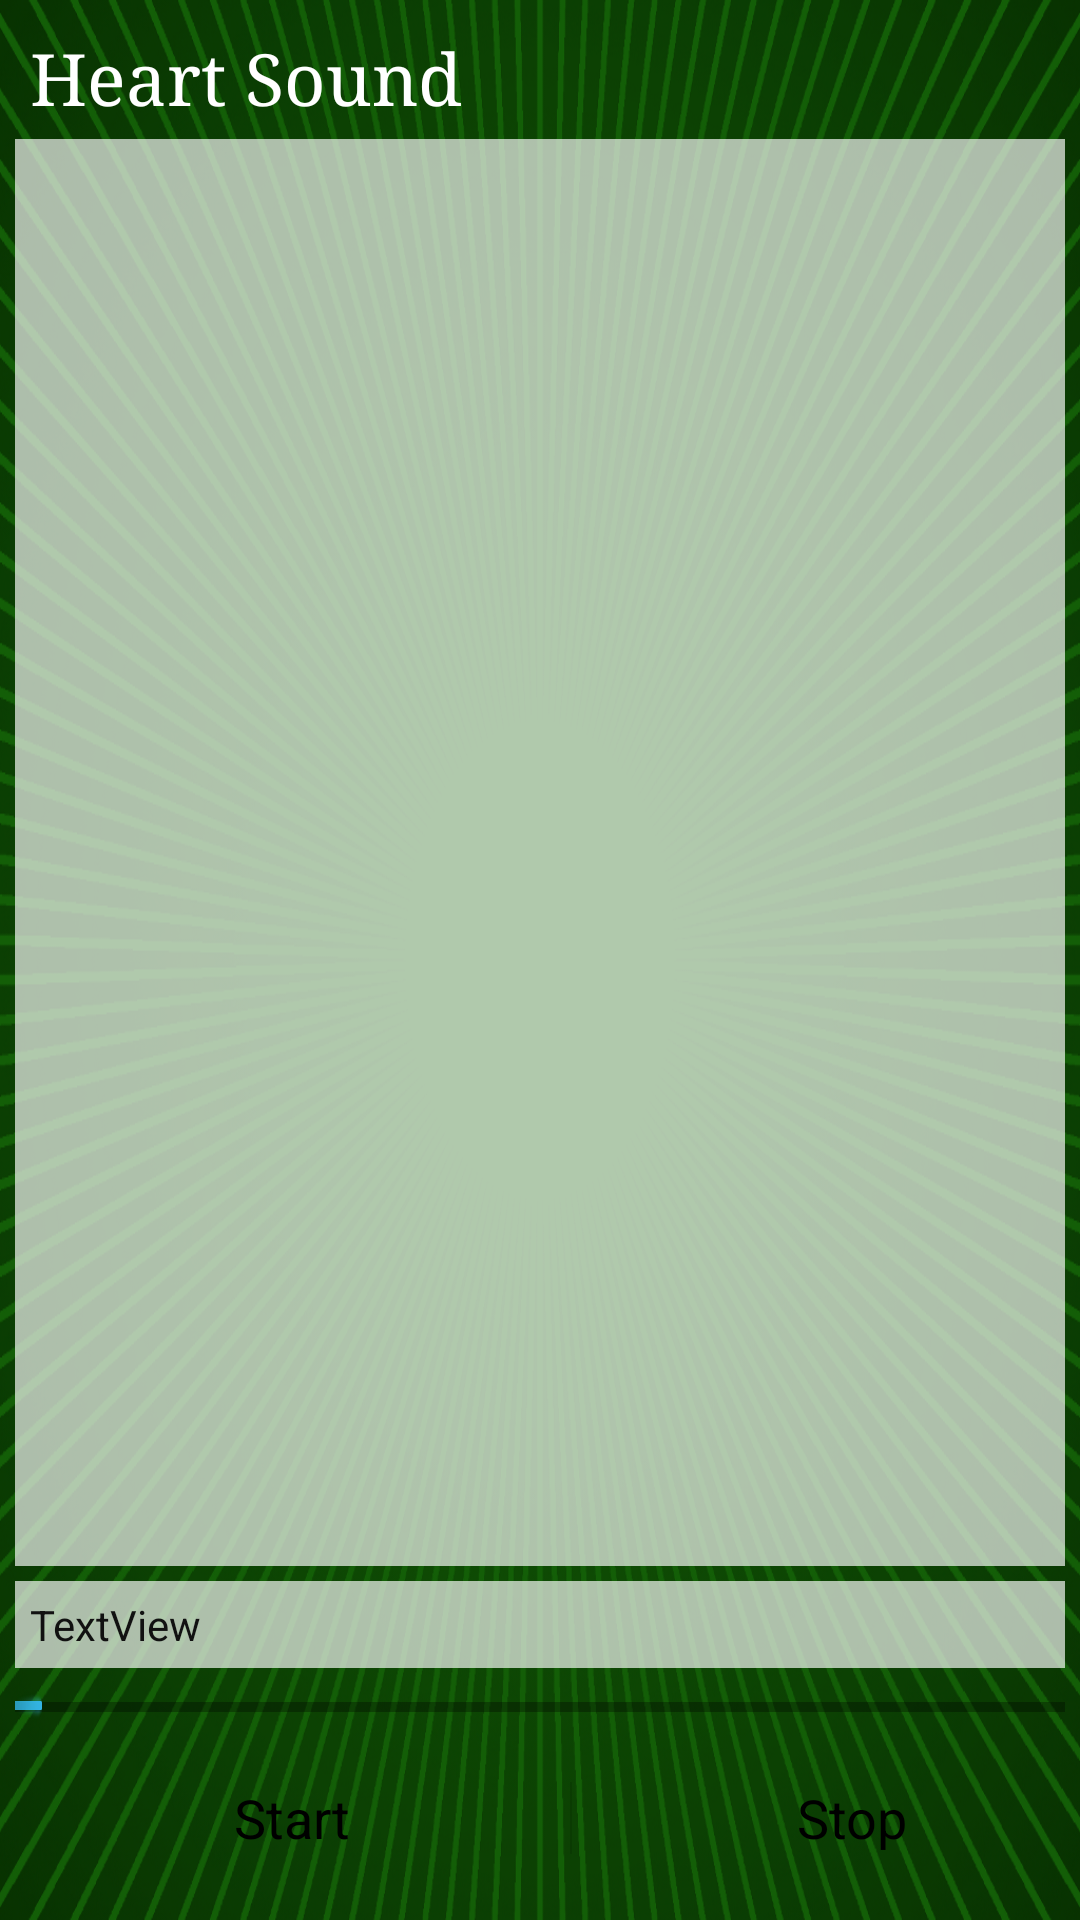

Here is an Android app screen rendered from its layout file. Give the layout XML and the strings, colors and styles it references.
<!-- AndroidManifest.xml: application theme AppTheme -->
<!-- res/layout/activity_signal_processing.xml -->
<?xml version="1.0" encoding="utf-8"?>
<LinearLayout xmlns:android="http://schemas.android.com/apk/res/android"
    android:orientation="vertical" android:layout_width="match_parent"
    android:layout_height="match_parent"
    android:background="@drawable/app_back"
    android:padding="5sp"
    android:weightSum="1">

    <TextView
        android:id="@+id/auscultationArea"
        android:layout_width="match_parent"
        android:layout_height="wrap_content"
        android:padding="5sp"
        android:text="@string/title_activity_blood_pressure"
        android:textAppearance="?android:attr/textAppearanceLarge"
        android:textColor="#FFFFFF"
        android:textSize="24sp"
        android:typeface="serif"/>

    <FrameLayout
        android:id="@+id/graphContainer"
        android:layout_width="match_parent"
        android:layout_height="0dp"
        android:layout_weight="0.99"
        android:layout_marginBottom="5sp"
        android:background="#AAFFFFFF">

    </FrameLayout>

    <TextView
        android:id="@+id/recordingProgressText"
        android:layout_width="match_parent"
        android:layout_height="wrap_content"
        android:layout_marginBottom="5sp"
        android:background="#AAFFFFFF"
        android:padding="5sp"
        android:textColor="#111111"
        android:text="@string/recordingProgressText"/>

    <ProgressBar
        style="?android:attr/progressBarStyleHorizontal"
        android:layout_width="match_parent"
        android:layout_height="wrap_content"
        android:id="@+id/recordingProgressBar"
        android:layout_marginBottom="5sp"
        android:max="1000"
        android:progress="25"/>

    <LinearLayout
        android:layout_width="match_parent"
        android:layout_height="wrap_content"
        android:orientation="horizontal"
        style="?android:attr/buttonBarStyle">

        <Button style="?android:attr/buttonBarButtonStyle"
            android:text="@string/start_button"
            android:layout_width="185dp"
            android:layout_height="wrap_content"
            android:id="@+id/StartButton"
            android:onClick="start"/>

        <Button style="?android:attr/buttonBarButtonStyle"
            android:text="@string/stop_button"
            android:layout_width="187dp"
            android:layout_height="wrap_content"
            android:id="@+id/StopButton"
            android:onClick="stop"/>

    </LinearLayout>



</LinearLayout>
<!-- resources referenced by this layout -->
<resources>
  <!-- drawable app_back: png bitmap (drawable-hdpi, 749582 bytes) -->
  <string name="recordingProgressText">TextView</string>
  <string name="start_button">Start</string>
  <string name="stop_button">Stop</string>
  <string name="title_activity_blood_pressure">Heart Sound</string>
  <style name="AppTheme" parent="android:Theme.Light" />
</resources>
